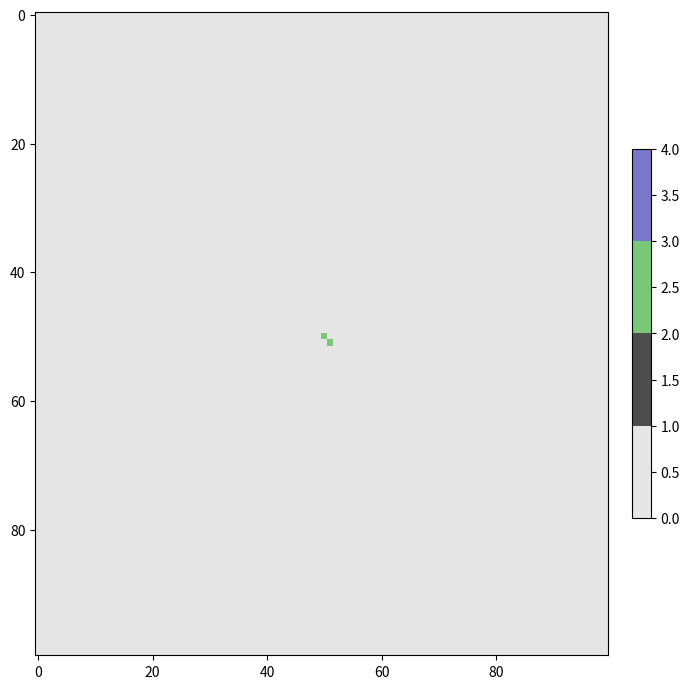

This figure's Python source:
import matplotlib.pyplot as plt
import matplotlib.colors as mcolors
from matplotlib.animation import FuncAnimation
import numpy as np
import random
import copy

matrix_range = 100

empty = 0
road = 1
house = 2
shop = 3

colors = [
    [0.9, 0.9, 0.9, 1.],
    [0.3, 0.3, 0.3, 1.],
    [120/255, 200/255, 120/255, 1.0],
    [120/255, 120/255, 200/255, 1.0],
]

def setup() -> list:
    matrix = []

    for _ in range(matrix_range):
        line = []
        for _ in range(matrix_range):
            line.append(empty)
        matrix.append(line)

    matrix[matrix_range//2][matrix_range//2] = house
    matrix[matrix_range//2+1][matrix_range//2+1] = house
    
    return matrix

fig, ax = plt.subplots(figsize=(7, 7))
plt.tight_layout(pad=3.5)
new_cmap = mcolors.ListedColormap(colors)
cax = ax.imshow(setup(), cmap=new_cmap, interpolation="nearest", aspect='auto', vmin=0, vmax=len(colors))
fig.colorbar(cax, fraction=0.03, pad=0.04)

def getNeighbor(i:int, j:int, matrix) -> list:
    neighbor = []
    
    if i > 0: neighbor.append(matrix[i-1][j])
    if j > 0: neighbor.append(matrix[i][j-1])

    if i < matrix_range-1: neighbor.append(matrix[i+1][j])
    if j < matrix_range-1: neighbor.append(matrix[i][j+1])

    if i > 0 and j > 0: neighbor.append(matrix[i-1][j-1])
    if i > 0 and j < matrix_range-1: neighbor.append(matrix[i-1][j+1])

    if i < matrix_range-1 and j > 0: neighbor.append(matrix[i+1][j-1])
    if i < matrix_range-1 and j < matrix_range-1: neighbor.append(matrix[i+1][j+1])
    return neighbor

def chanceOfBuilding(i:int, j:int, matrix:list) -> int:
    neighbor = getNeighbor(i, j, matrix)
    prob = random.randint(0,500)
    prob += (neighbor.count(house) * 1000)
    if neighbor.count(house) > 3: prob += 1000
    prob += (neighbor.count(shop) * 1500)
    return prob

def houseLevel(h:int, s:int):
    
    return

def shopLevel(h:int, s:int):

    return

def compute():
    global matrix
    global old_matrix
    for i in range(matrix_range):
        for j in range(matrix_range):

            value = old_matrix[i][j]
            prob = chanceOfBuilding(i, j, old_matrix)

            if value != empty: prob += 1400

            if prob < 1500: value = empty
            elif prob > 2000:
                shopNumber = getNeighbor(i, j, old_matrix).count(shop)
                shopProb = 0
                if shopNumber > 2:
                    shopProb = 30
                elif shopNumber < 6:
                    shopProb = 10
                elif shopNumber < 3:
                    shopProb = 50
                if value == shop: shopProb += 40
                if random.randint(0,100) < shopProb: value = shop
                else: value = house
                if random.randint(0,100) < 30:
                    value = empty
            
            matrix[i][j] = value
    old_matrix = copy.deepcopy(matrix)

def roadGeneration():
    return

def display(matrix):
    cax = ax.imshow(matrix, cmap=new_cmap, interpolation="nearest", aspect='auto', vmin=0, vmax=len(colors))
    ax.set_xticks([])
    ax.set_yticks([])

def run(i):
    global matrix
    global old_matrix
    if i == 0:
        matrix = setup()
        old_matrix = copy.deepcopy(matrix)
    compute()
    display(matrix)

if __name__ == '__main__' :

    ani = FuncAnimation(plt.gcf(), run, interval=2000)
    plt.tight_layout()
    plt.show()